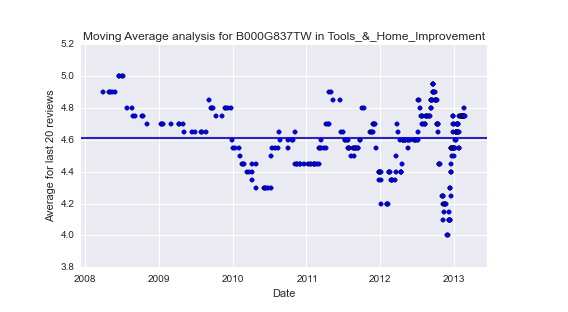

The data file committed next to this chart (first rows):
1.206921600000000000e+18, 1.209254400000000000e+18, 1.209772800000000000e+18, 1.210636800000000000e+18, 1.212019200000000000e+18, 1.213488000000000000e+18, 1.213747200000000000e+18, 1.214784000000000000e+18, 1.215388800000000000e+18, 1.216944000000000000e+18, 1.219363200000000000e+18, 1.219536000000000000e+18, 1.220313600000000000e+18, 1.223683200000000000e+18, 1.223769600000000000e+18, 1.225670400000000000e+18, 1.231545600000000000e+18, 1.232150400000000000e+18, 1.232409600000000000e+18, 1.236038400000000000e+18, 1.239494400000000000e+18, 1.239494400000000000e+18, 1.241136000000000000e+18, 1.241308800000000000e+18
4.900000000000000355e+00, 4.900000000000000355e+00, 4.900000000000000355e+00, 4.900000000000000355e+00, 4.900000000000000355e+00, 5.000000000000000000e+00, 5.000000000000000000e+00, 5.000000000000000000e+00, 5.000000000000000000e+00, 4.799999999999999822e+00, 4.799999999999999822e+00, 4.750000000000000000e+00, 4.750000000000000000e+00, 4.750000000000000000e+00, 4.750000000000000000e+00, 4.700000000000000178e+00, 4.700000000000000178e+00, 4.700000000000000178e+00, 4.700000000000000178e+00, 4.700000000000000178e+00, 4.700000000000000178e+00, 4.700000000000000178e+00, 4.700000000000000178e+00, 4.650000000000000355e+00
